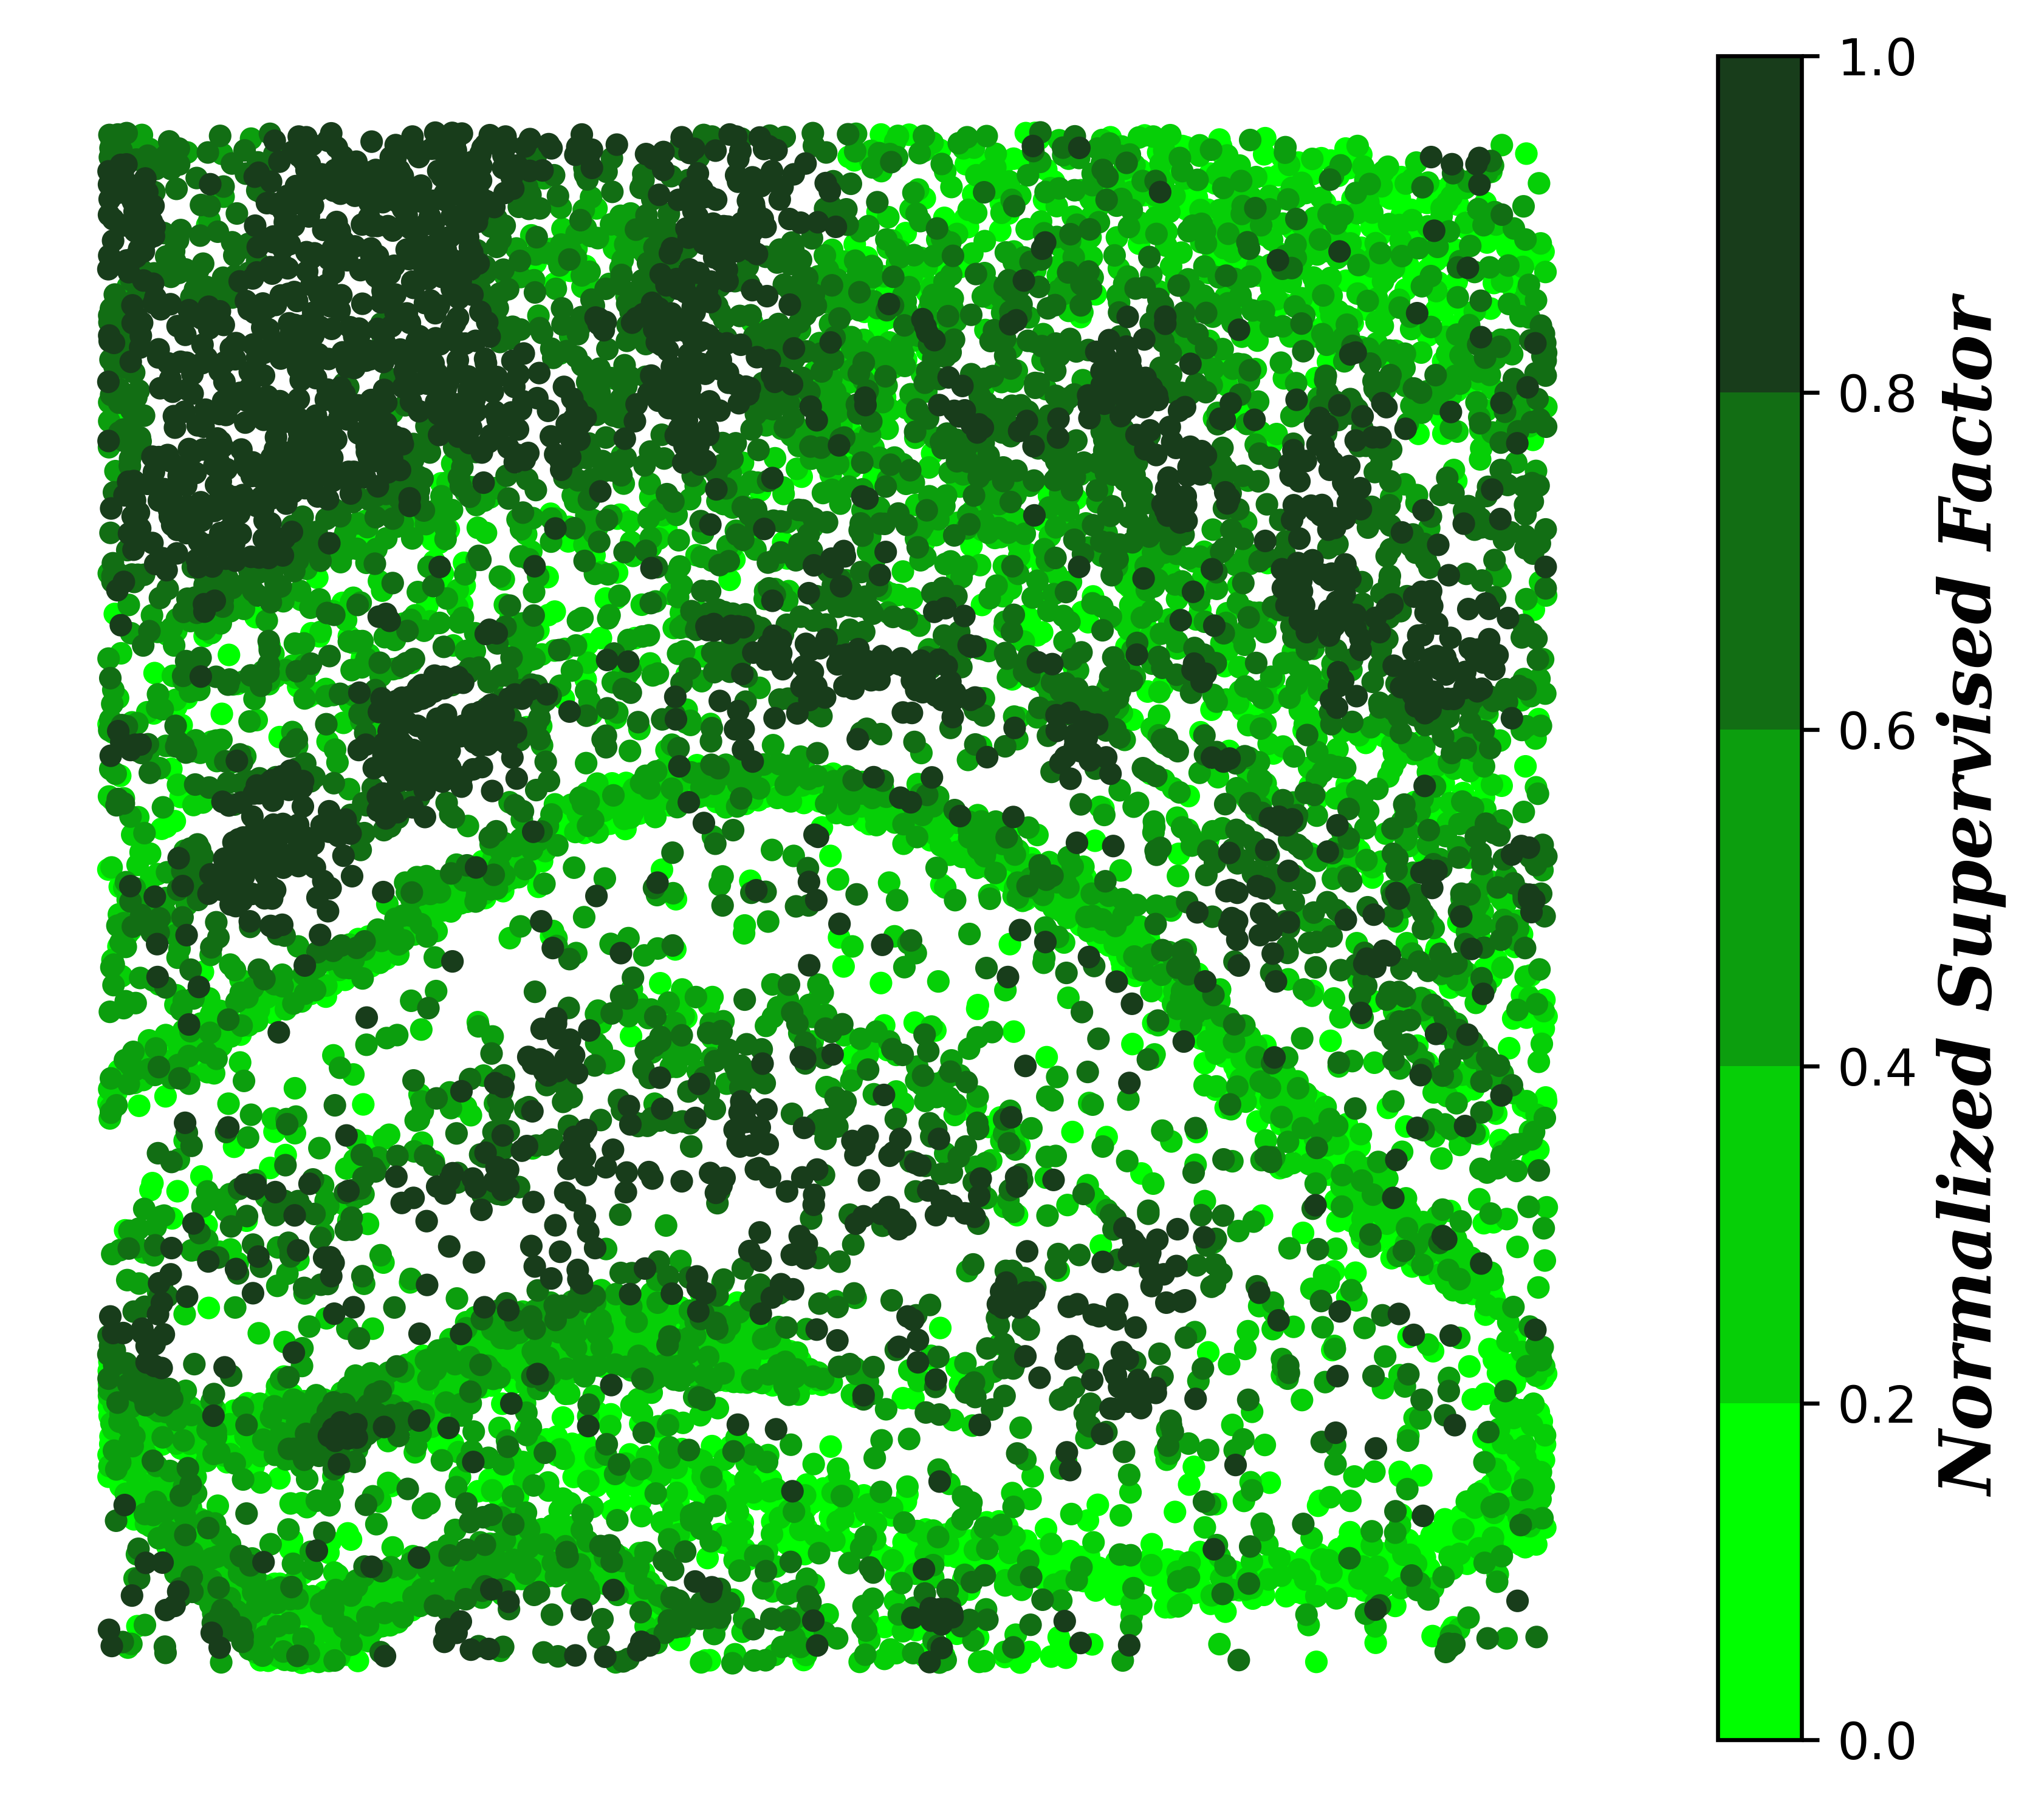

Reproduce this figure in Python.
import pandas as pd
import matplotlib.pyplot as plt
import numpy as np
from matplotlib.colors import LinearSegmentedColormap
from sklearn.preprocessing import MinMaxScaler
# -----------------------------
# Load data
# -----------------------------
w_df = pd.read_csv('./data/W_13_1.csv')  # contains Cell_Id, Component_1, etc.
coordinates_df = pd.read_csv('./data/spatial_13_1.csv')

# Merge spatial coordinates with Component_1
merged_df = pd.merge(w_df[['Cell_Id', 'Component_1']], coordinates_df, on='Cell_Id')
merged_df.rename(columns={'X-scaled_x': 'X-scaled', 'Y-scaled_x': 'Y-scaled'}, inplace=True)

# -----------------------------
# Normalize Component_1
# -----------------------------
scaler = MinMaxScaler()
merged_df['Component_1_norm'] = scaler.fit_transform(merged_df[['Component_1']])
# -----------------------------
# Number of bins
# -----------------------------
num_bins = 5
merged_df["Bin"] = pd.qcut(
    merged_df["Component_1_norm"], 
    q=num_bins, 
    labels=False
)

# -----------------------------
# Define custom start & end colors (RGB)
# -----------------------------
start_rgb = (0, 255, 0)   # bright green
end_rgb   = (24, 61, 27)  # dark green

# Normalize RGB values to [0,1] for matplotlib
start_rgb = tuple([v/255 for v in start_rgb])
end_rgb   = tuple([v/255 for v in end_rgb])

# Create custom colormap
cmap = LinearSegmentedColormap.from_list("custom_cmap", [start_rgb, end_rgb], N=num_bins)

# Generate discrete colors for bins
colors = [cmap(i) for i in range(num_bins)]

# Map bins to colors
merged_df["Color"] = merged_df["Bin"].map(lambda x: colors[int(x)])

# Sort so lower Component_1 plotted first
merged_df = merged_df.sort_values(by="Component_1_norm", ascending=True)

# -----------------------------
# Plot
# -----------------------------
plt.figure(figsize=(7, 6))
plt.scatter(merged_df["X-scaled"], merged_df["Y-scaled"], 
            c=merged_df["Color"], s=12, alpha=1)

# -----------------------------
# Add colorbar with styled label
# -----------------------------
sm = plt.cm.ScalarMappable(
    cmap=cmap,
    norm=plt.Normalize(
        vmin=merged_df["Component_1_norm"].min(),
        vmax=merged_df["Component_1_norm"].max()
    )
)
cbar = plt.colorbar(sm)
cbar.set_label("Normalized Supervised Factor", 
               fontsize=14,
               fontweight='bold',
               style='italic',
               fontfamily='serif')

# -----------------------------
# Clean plot (no ticks or spines)
# -----------------------------
plt.xticks([])
plt.yticks([])
for spine in plt.gca().spines.values():
    spine.set_visible(False)



# Save high-res
plt.savefig("Figure-2f.png", bbox_inches='tight', dpi=600)
plt.show()
